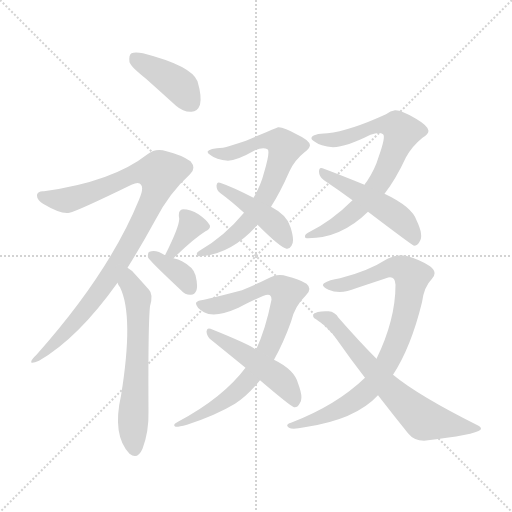
t = 0.00 s
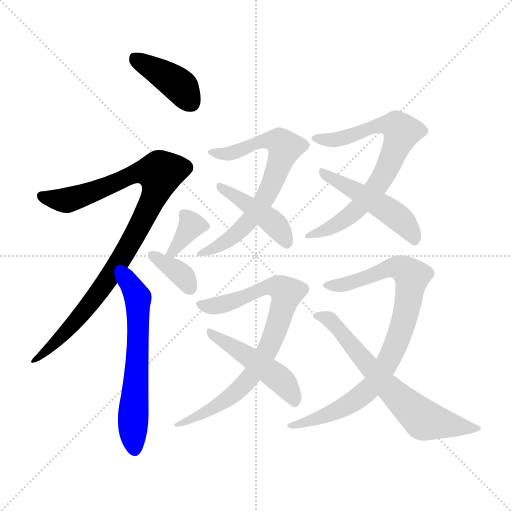
t = 1.97 s
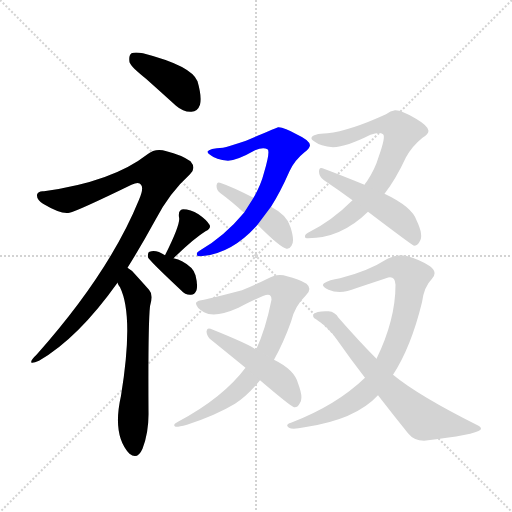
t = 3.95 s
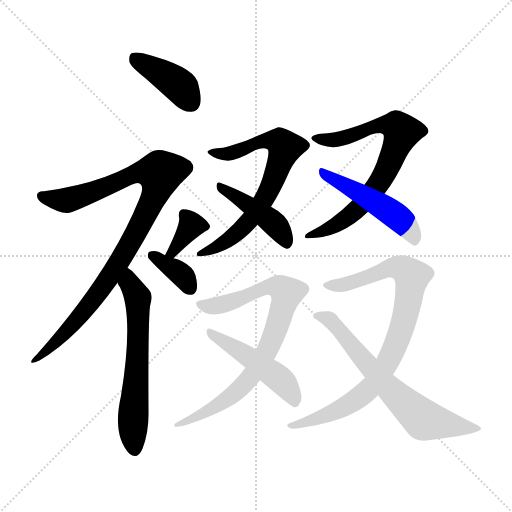
t = 5.92 s
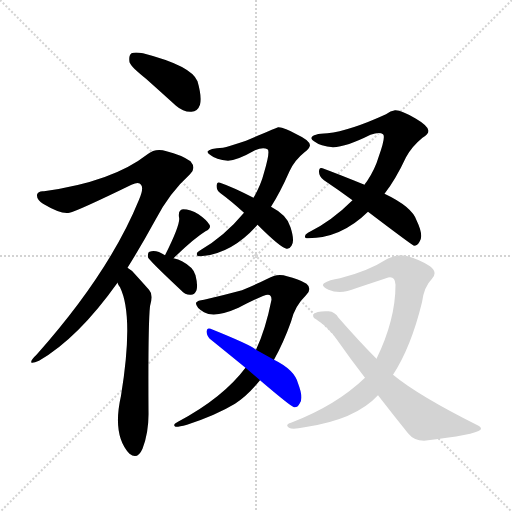
t = 7.90 s
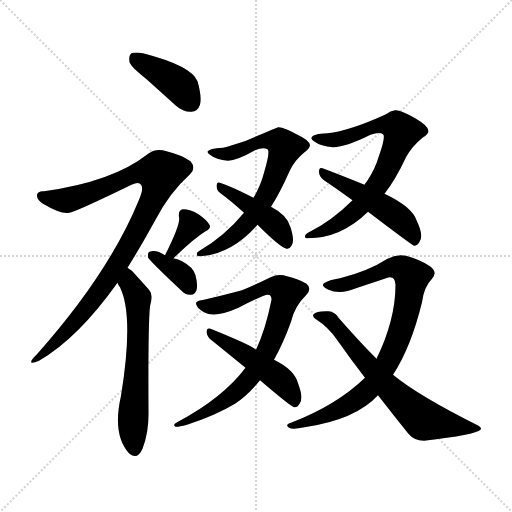
t = 9.87 s

The animated SVG that drew these frames (rendered in a browser with its animation timeline set to each time). Animation: 13 CSS @keyframes rules; one cycle of 9.87 s.

<svg version="1.1" viewBox="0 0 1024 1024" xmlns="http://www.w3.org/2000/svg">
  <g stroke="lightgray" stroke-dasharray="1,1" stroke-width="1" transform="scale(4, 4)">
    <line x1="0" y1="0" x2="256" y2="256"></line>
    <line x1="256" y1="0" x2="0" y2="256"></line>
    <line x1="128" y1="0" x2="128" y2="256"></line>
    <line x1="0" y1="128" x2="256" y2="128"></line>
  </g>
<g transform="scale(1, -1) translate(0, -900)">
   <style type="text/css">
    @keyframes keyframes0 {
      from {
       stroke: blue;
       stroke-dashoffset: 404;
       stroke-width: 128;
       }
       57% {
       animation-timing-function: step-end;
       stroke: blue;
       stroke-dashoffset: 0;
       stroke-width: 128;
       }
       to {
       stroke: black;
       stroke-width: 1024;
       }
       }
       #make-me-a-hanzi-animation-0 {
         animation: keyframes0 0.578776s both;
         animation-delay: 0.000000s;
         animation-timing-function: linear;
       }
    @keyframes keyframes1 {
      from {
       stroke: blue;
       stroke-dashoffset: 958;
       stroke-width: 128;
       }
       76% {
       animation-timing-function: step-end;
       stroke: blue;
       stroke-dashoffset: 0;
       stroke-width: 128;
       }
       to {
       stroke: black;
       stroke-width: 1024;
       }
       }
       #make-me-a-hanzi-animation-1 {
         animation: keyframes1 1.029622s both;
         animation-delay: 0.578776s;
         animation-timing-function: linear;
       }
    @keyframes keyframes2 {
      from {
       stroke: blue;
       stroke-dashoffset: 614;
       stroke-width: 128;
       }
       67% {
       animation-timing-function: step-end;
       stroke: blue;
       stroke-dashoffset: 0;
       stroke-width: 128;
       }
       to {
       stroke: black;
       stroke-width: 1024;
       }
       }
       #make-me-a-hanzi-animation-2 {
         animation: keyframes2 0.749674s both;
         animation-delay: 1.608398s;
         animation-timing-function: linear;
       }
    @keyframes keyframes3 {
      from {
       stroke: blue;
       stroke-dashoffset: 354;
       stroke-width: 128;
       }
       54% {
       animation-timing-function: step-end;
       stroke: blue;
       stroke-dashoffset: 0;
       stroke-width: 128;
       }
       to {
       stroke: black;
       stroke-width: 1024;
       }
       }
       #make-me-a-hanzi-animation-3 {
         animation: keyframes3 0.538086s both;
         animation-delay: 2.358073s;
         animation-timing-function: linear;
       }
    @keyframes keyframes4 {
      from {
       stroke: blue;
       stroke-dashoffset: 355;
       stroke-width: 128;
       }
       54% {
       animation-timing-function: step-end;
       stroke: blue;
       stroke-dashoffset: 0;
       stroke-width: 128;
       }
       to {
       stroke: black;
       stroke-width: 1024;
       }
       }
       #make-me-a-hanzi-animation-4 {
         animation: keyframes4 0.538900s both;
         animation-delay: 2.896159s;
         animation-timing-function: linear;
       }
    @keyframes keyframes5 {
      from {
       stroke: blue;
       stroke-dashoffset: 700;
       stroke-width: 128;
       }
       69% {
       animation-timing-function: step-end;
       stroke: blue;
       stroke-dashoffset: 0;
       stroke-width: 128;
       }
       to {
       stroke: black;
       stroke-width: 1024;
       }
       }
       #make-me-a-hanzi-animation-5 {
         animation: keyframes5 0.819661s both;
         animation-delay: 3.435059s;
         animation-timing-function: linear;
       }
    @keyframes keyframes6 {
      from {
       stroke: blue;
       stroke-dashoffset: 434;
       stroke-width: 128;
       }
       59% {
       animation-timing-function: step-end;
       stroke: blue;
       stroke-dashoffset: 0;
       stroke-width: 128;
       }
       to {
       stroke: black;
       stroke-width: 1024;
       }
       }
       #make-me-a-hanzi-animation-6 {
         animation: keyframes6 0.603190s both;
         animation-delay: 4.254720s;
         animation-timing-function: linear;
       }
    @keyframes keyframes7 {
      from {
       stroke: blue;
       stroke-dashoffset: 734;
       stroke-width: 128;
       }
       70% {
       animation-timing-function: step-end;
       stroke: blue;
       stroke-dashoffset: 0;
       stroke-width: 128;
       }
       to {
       stroke: black;
       stroke-width: 1024;
       }
       }
       #make-me-a-hanzi-animation-7 {
         animation: keyframes7 0.847331s both;
         animation-delay: 4.857910s;
         animation-timing-function: linear;
       }
    @keyframes keyframes8 {
      from {
       stroke: blue;
       stroke-dashoffset: 490;
       stroke-width: 128;
       }
       61% {
       animation-timing-function: step-end;
       stroke: blue;
       stroke-dashoffset: 0;
       stroke-width: 128;
       }
       to {
       stroke: black;
       stroke-width: 1024;
       }
       }
       #make-me-a-hanzi-animation-8 {
         animation: keyframes8 0.648763s both;
         animation-delay: 5.705241s;
         animation-timing-function: linear;
       }
    @keyframes keyframes9 {
      from {
       stroke: blue;
       stroke-dashoffset: 802;
       stroke-width: 128;
       }
       72% {
       animation-timing-function: step-end;
       stroke: blue;
       stroke-dashoffset: 0;
       stroke-width: 128;
       }
       to {
       stroke: black;
       stroke-width: 1024;
       }
       }
       #make-me-a-hanzi-animation-9 {
         animation: keyframes9 0.902669s both;
         animation-delay: 6.354004s;
         animation-timing-function: linear;
       }
    @keyframes keyframes10 {
      from {
       stroke: blue;
       stroke-dashoffset: 480;
       stroke-width: 128;
       }
       61% {
       animation-timing-function: step-end;
       stroke: blue;
       stroke-dashoffset: 0;
       stroke-width: 128;
       }
       to {
       stroke: black;
       stroke-width: 1024;
       }
       }
       #make-me-a-hanzi-animation-10 {
         animation: keyframes10 0.640625s both;
         animation-delay: 7.256673s;
         animation-timing-function: linear;
       }
    @keyframes keyframes11 {
      from {
       stroke: blue;
       stroke-dashoffset: 853;
       stroke-width: 128;
       }
       74% {
       animation-timing-function: step-end;
       stroke: blue;
       stroke-dashoffset: 0;
       stroke-width: 128;
       }
       to {
       stroke: black;
       stroke-width: 1024;
       }
       }
       #make-me-a-hanzi-animation-11 {
         animation: keyframes11 0.944173s both;
         animation-delay: 7.897298s;
         animation-timing-function: linear;
       }
    @keyframes keyframes12 {
      from {
       stroke: blue;
       stroke-dashoffset: 667;
       stroke-width: 128;
       }
       68% {
       animation-timing-function: step-end;
       stroke: blue;
       stroke-dashoffset: 0;
       stroke-width: 128;
       }
       to {
       stroke: black;
       stroke-width: 1024;
       }
       }
       #make-me-a-hanzi-animation-12 {
         animation: keyframes12 0.792806s both;
         animation-delay: 8.841471s;
         animation-timing-function: linear;
       }
</style>
<path d="M 292.0 742.5 Q 320.0 717.5 352.0 688.5 Q 367.0 675.5 383.0 676.5 Q 395.0 676.5 400.0 690.5 Q 404.0 706.5 395.0 737.5 Q 383.0 768.5 286.0 793.5 Q 270.0 796.5 263.0 793.5 Q 257.0 789.5 259.0 775.5 Q 263.0 765.5 292.0 742.5 Z" fill="lightgray"></path> 
<path d="M 255.0 364.5 Q 282.0 407.5 311.0 460.5 Q 339.0 514.5 380.0 551.5 Q 393.0 563.5 381.0 577.5 Q 362.0 590.5 333.0 597.5 Q 311.0 604.5 295.0 591.5 Q 225.0 536.5 88.0 517.5 Q 76.0 518.5 74.0 510.5 Q 73.0 501.5 86.0 492.5 Q 123.0 470.5 139.0 474.5 Q 154.0 477.5 263.0 530.5 Q 278.0 537.5 282.0 530.5 Q 288.0 523.5 278.0 500.5 Q 218.0 353.5 73.0 190.5 Q 60.0 178.5 63.0 174.5 Q 67.0 173.5 78.0 178.5 Q 156.0 223.5 235.0 334.5 L 255.0 364.5 Z" fill="lightgray"></path> 
<path d="M 235.0 334.5 Q 236.0 330.5 240.0 325.5 Q 268.0 268.5 242.0 108.5 Q 224.0 29.5 259.0 -7.5 Q 275.0 -20.5 285.0 2.5 Q 298.0 36.5 297.0 77.5 Q 296.0 249.5 300.0 287.5 Q 307.0 311.5 298.0 320.5 Q 282.0 338.5 271.0 350.5 Q 264.0 359.5 255.0 364.5 C 231.0 382.5 221.0 360.5 235.0 334.5 Z" fill="lightgray"></path> 
<path d="M 347.0 383.5 Q 387.0 422.5 411.0 437.5 Q 423.0 443.5 419.0 450.5 Q 413.0 460.5 397.0 471.5 Q 381.0 481.5 366.0 481.5 Q 356.0 480.5 358.0 465.5 Q 362.0 453.5 330.0 389.5 C 317.0 362.5 325.0 362.5 347.0 383.5 Z" fill="lightgray"></path> 
<path d="M 330.0 389.5 Q 312.0 401.5 299.0 396.5 Q 295.0 395.5 296.0 385.5 Q 296.0 381.5 362.0 319.5 Q 371.0 309.5 382.0 310.5 Q 389.0 310.5 393.0 319.5 Q 396.0 329.5 391.0 349.5 Q 387.0 365.5 364.0 377.5 Q 357.0 381.5 347.0 383.5 L 330.0 389.5 Z" fill="lightgray"></path> 
<path d="M 528.0 554.5 Q 522.0 530.5 507.0 504.5 L 488.0 474.5 Q 448.0 426.5 399.0 398.5 Q 392.0 394.5 394.0 390.5 Q 394.0 386.5 400.0 387.5 Q 463.0 391.5 515.0 450.5 L 542.0 486.5 Q 560.0 514.5 579.0 557.5 Q 589.0 579.5 609.0 595.5 Q 619.0 602.5 620.0 609.5 Q 619.0 619.5 595.0 630.5 Q 567.0 646.5 556.0 645.5 Q 555.0 645.5 492.0 618.5 Q 456.0 606.5 446.0 604.5 Q 418.0 603.5 415.0 596.5 Q 415.0 593.5 420.0 590.5 Q 432.0 580.5 456.0 578.5 Q 475.0 579.5 510.0 599.5 Q 526.0 606.5 535.0 601.5 Q 541.0 598.5 528.0 554.5 Z" fill="lightgray"></path> 
<path d="M 507.0 504.5 Q 464.0 526.5 440.0 534.5 Q 434.0 537.5 433.0 528.5 Q 433.0 519.5 441.0 513.5 Q 463.0 497.5 488.0 474.5 L 515.0 450.5 Q 560.0 405.5 573.0 402.5 Q 579.0 401.5 583.0 408.5 Q 590.0 417.5 581.0 445.5 Q 575.0 469.5 542.0 486.5 L 507.0 504.5 Z" fill="lightgray"></path> 
<path d="M 769.0 512.5 Q 791.0 540.5 812.0 585.5 Q 824.0 607.5 845.0 624.5 Q 857.0 631.5 857.0 638.5 Q 856.0 648.5 832.0 662.5 Q 802.0 680.5 790.0 679.5 Q 781.0 678.5 772.0 671.5 Q 700.0 638.5 655.0 633.5 Q 625.0 632.5 623.0 624.5 Q 622.0 621.5 628.0 617.5 Q 641.0 607.5 666.0 605.5 Q 693.0 606.5 741.0 630.5 Q 759.0 636.5 766.0 631.5 Q 772.0 627.5 757.0 585.5 Q 750.0 561.5 734.0 537.5 Q 731.0 534.5 729.0 530.5 L 705.0 499.5 Q 663.0 457.5 616.0 434.5 Q 609.0 430.5 610.0 426.5 Q 610.0 422.5 616.0 423.5 Q 682.0 423.5 736.0 476.5 L 769.0 512.5 Z" fill="lightgray"></path> 
<path d="M 736.0 476.5 Q 823.0 410.5 828.0 408.5 Q 835.0 408.5 839.0 416.5 Q 848.0 428.5 833.0 459.5 Q 824.0 486.5 769.0 512.5 L 729.0 530.5 Q 675.0 552.5 645.0 563.5 Q 638.0 566.5 638.0 556.5 Q 638.0 546.5 648.0 539.5 Q 675.0 521.5 705.0 499.5 L 736.0 476.5 Z" fill="lightgray"></path> 
<path d="M 548.0 180.5 Q 567.0 214.5 582.0 256.5 Q 589.0 287.5 612.0 309.5 Q 625.0 322.5 613.0 332.5 Q 597.0 342.5 574.0 347.5 Q 555.0 354.5 535.0 342.5 Q 517.0 333.5 484.0 319.5 Q 447.0 309.5 408.0 300.5 Q 395.0 299.5 392.0 294.5 Q 391.0 285.5 408.0 275.5 Q 430.0 263.5 477.0 284.5 Q 529.0 311.5 536.0 310.5 Q 543.0 310.5 543.0 300.5 Q 531.0 240.5 512.0 200.5 L 491.0 164.5 Q 446.0 104.5 356.0 56.5 Q 344.0 50.5 351.0 46.5 Q 355.0 45.5 374.0 50.5 Q 432.0 69.5 470.0 92.5 Q 495.0 108.5 520.0 139.5 L 548.0 180.5 Z" fill="lightgray"></path> 
<path d="M 520.0 139.5 Q 581.0 87.5 588.0 85.5 Q 595.0 84.5 599.0 92.5 Q 608.0 102.5 596.0 133.5 Q 589.0 160.5 548.0 180.5 L 512.0 200.5 Q 503.0 209.5 421.0 242.5 Q 414.0 245.5 413.0 236.5 Q 414.0 226.5 422.0 220.5 Q 453.0 195.5 491.0 164.5 L 520.0 139.5 Z" fill="lightgray"></path> 
<path d="M 786.0 150.5 Q 822.0 205.5 844.0 295.5 Q 848.0 326.5 864.0 342.5 Q 876.0 355.5 860.0 367.5 Q 841.0 380.5 812.0 388.5 Q 793.0 392.5 775.0 382.5 Q 736.0 357.5 680.0 343.5 Q 658.0 340.5 648.0 333.5 Q 641.0 327.5 657.0 320.5 Q 681.0 310.5 712.0 323.5 Q 742.0 333.5 772.0 343.5 Q 790.0 350.5 791.0 330.5 Q 791.0 260.5 753.0 182.5 L 730.0 144.5 Q 673.0 89.5 582.0 54.5 Q 569.0 50.5 578.0 44.5 Q 585.0 40.5 609.0 45.5 Q 711.0 60.5 756.0 109.5 L 786.0 150.5 Z" fill="lightgray"></path> 
<path d="M 756.0 109.5 Q 787.0 69.5 816.0 33.5 Q 828.0 18.5 848.0 18.5 Q 951.0 30.5 961.0 40.5 Q 964.0 44.5 957.0 48.5 Q 837.0 108.5 786.0 150.5 L 753.0 182.5 Q 719.0 216.5 677.0 264.5 Q 670.0 276.5 657.0 277.5 Q 633.0 278.5 627.0 271.5 Q 624.0 265.5 632.0 261.5 Q 657.0 245.5 674.0 220.5 Q 702.0 180.5 730.0 144.5 L 756.0 109.5 Z" fill="lightgray"></path> 
      <clipPath id="make-me-a-hanzi-clip-0">
      <path d="M 292.0 742.5 Q 320.0 717.5 352.0 688.5 Q 367.0 675.5 383.0 676.5 Q 395.0 676.5 400.0 690.5 Q 404.0 706.5 395.0 737.5 Q 383.0 768.5 286.0 793.5 Q 270.0 796.5 263.0 793.5 Q 257.0 789.5 259.0 775.5 Q 263.0 765.5 292.0 742.5 Z" fill="lightgray"></path>
      </clipPath>
      <path clip-path="url(#make-me-a-hanzi-clip-0)" d="M 269.0 785.5 L 359.0 728.5 L 383.0 694.5 " fill="none" id="make-me-a-hanzi-animation-0" stroke-dasharray="276 552" stroke-linecap="round"></path>

      <clipPath id="make-me-a-hanzi-clip-1">
      <path d="M 255.0 364.5 Q 282.0 407.5 311.0 460.5 Q 339.0 514.5 380.0 551.5 Q 393.0 563.5 381.0 577.5 Q 362.0 590.5 333.0 597.5 Q 311.0 604.5 295.0 591.5 Q 225.0 536.5 88.0 517.5 Q 76.0 518.5 74.0 510.5 Q 73.0 501.5 86.0 492.5 Q 123.0 470.5 139.0 474.5 Q 154.0 477.5 263.0 530.5 Q 278.0 537.5 282.0 530.5 Q 288.0 523.5 278.0 500.5 Q 218.0 353.5 73.0 190.5 Q 60.0 178.5 63.0 174.5 Q 67.0 173.5 78.0 178.5 Q 156.0 223.5 235.0 334.5 L 255.0 364.5 Z" fill="lightgray"></path>
      </clipPath>
      <path clip-path="url(#make-me-a-hanzi-clip-1)" d="M 84.0 508.5 L 134.0 499.5 L 202.0 521.5 L 278.0 555.5 L 320.0 554.5 L 314.0 521.5 L 288.0 463.5 L 214.0 337.5 L 151.0 256.5 L 71.0 182.5 " fill="none" id="make-me-a-hanzi-animation-1" stroke-dasharray="830 1660" stroke-linecap="round"></path>

      <clipPath id="make-me-a-hanzi-clip-2">
      <path d="M 235.0 334.5 Q 236.0 330.5 240.0 325.5 Q 268.0 268.5 242.0 108.5 Q 224.0 29.5 259.0 -7.5 Q 275.0 -20.5 285.0 2.5 Q 298.0 36.5 297.0 77.5 Q 296.0 249.5 300.0 287.5 Q 307.0 311.5 298.0 320.5 Q 282.0 338.5 271.0 350.5 Q 264.0 359.5 255.0 364.5 C 231.0 382.5 221.0 360.5 235.0 334.5 Z" fill="lightgray"></path>
      </clipPath>
      <path clip-path="url(#make-me-a-hanzi-clip-2)" d="M 256.0 356.5 L 259.0 333.5 L 276.0 304.5 L 276.0 191.5 L 266.0 77.5 L 270.0 3.5 " fill="none" id="make-me-a-hanzi-animation-2" stroke-dasharray="486 972" stroke-linecap="round"></path>

      <clipPath id="make-me-a-hanzi-clip-3">
      <path d="M 347.0 383.5 Q 387.0 422.5 411.0 437.5 Q 423.0 443.5 419.0 450.5 Q 413.0 460.5 397.0 471.5 Q 381.0 481.5 366.0 481.5 Q 356.0 480.5 358.0 465.5 Q 362.0 453.5 330.0 389.5 C 317.0 362.5 325.0 362.5 347.0 383.5 Z" fill="lightgray"></path>
      </clipPath>
      <path clip-path="url(#make-me-a-hanzi-clip-3)" d="M 368.0 470.5 L 383.0 448.5 L 346.0 397.5 L 338.0 398.5 " fill="none" id="make-me-a-hanzi-animation-3" stroke-dasharray="226 452" stroke-linecap="round"></path>

      <clipPath id="make-me-a-hanzi-clip-4">
      <path d="M 330.0 389.5 Q 312.0 401.5 299.0 396.5 Q 295.0 395.5 296.0 385.5 Q 296.0 381.5 362.0 319.5 Q 371.0 309.5 382.0 310.5 Q 389.0 310.5 393.0 319.5 Q 396.0 329.5 391.0 349.5 Q 387.0 365.5 364.0 377.5 Q 357.0 381.5 347.0 383.5 L 330.0 389.5 Z" fill="lightgray"></path>
      </clipPath>
      <path clip-path="url(#make-me-a-hanzi-clip-4)" d="M 305.0 388.5 L 359.0 354.5 L 379.0 325.5 " fill="none" id="make-me-a-hanzi-animation-4" stroke-dasharray="227 454" stroke-linecap="round"></path>

      <clipPath id="make-me-a-hanzi-clip-5">
      <path d="M 528.0 554.5 Q 522.0 530.5 507.0 504.5 L 488.0 474.5 Q 448.0 426.5 399.0 398.5 Q 392.0 394.5 394.0 390.5 Q 394.0 386.5 400.0 387.5 Q 463.0 391.5 515.0 450.5 L 542.0 486.5 Q 560.0 514.5 579.0 557.5 Q 589.0 579.5 609.0 595.5 Q 619.0 602.5 620.0 609.5 Q 619.0 619.5 595.0 630.5 Q 567.0 646.5 556.0 645.5 Q 555.0 645.5 492.0 618.5 Q 456.0 606.5 446.0 604.5 Q 418.0 603.5 415.0 596.5 Q 415.0 593.5 420.0 590.5 Q 432.0 580.5 456.0 578.5 Q 475.0 579.5 510.0 599.5 Q 526.0 606.5 535.0 601.5 Q 541.0 598.5 528.0 554.5 Z" fill="lightgray"></path>
      </clipPath>
      <path clip-path="url(#make-me-a-hanzi-clip-5)" d="M 420.0 595.5 L 469.0 595.5 L 529.0 619.5 L 547.0 619.5 L 570.0 605.5 L 545.0 533.5 L 506.0 467.5 L 453.0 417.5 L 399.0 392.5 " fill="none" id="make-me-a-hanzi-animation-5" stroke-dasharray="572 1144" stroke-linecap="round"></path>

      <clipPath id="make-me-a-hanzi-clip-6">
      <path d="M 507.0 504.5 Q 464.0 526.5 440.0 534.5 Q 434.0 537.5 433.0 528.5 Q 433.0 519.5 441.0 513.5 Q 463.0 497.5 488.0 474.5 L 515.0 450.5 Q 560.0 405.5 573.0 402.5 Q 579.0 401.5 583.0 408.5 Q 590.0 417.5 581.0 445.5 Q 575.0 469.5 542.0 486.5 L 507.0 504.5 Z" fill="lightgray"></path>
      </clipPath>
      <path clip-path="url(#make-me-a-hanzi-clip-6)" d="M 441.0 526.5 L 547.0 454.5 L 574.0 412.5 " fill="none" id="make-me-a-hanzi-animation-6" stroke-dasharray="306 612" stroke-linecap="round"></path>

      <clipPath id="make-me-a-hanzi-clip-7">
      <path d="M 769.0 512.5 Q 791.0 540.5 812.0 585.5 Q 824.0 607.5 845.0 624.5 Q 857.0 631.5 857.0 638.5 Q 856.0 648.5 832.0 662.5 Q 802.0 680.5 790.0 679.5 Q 781.0 678.5 772.0 671.5 Q 700.0 638.5 655.0 633.5 Q 625.0 632.5 623.0 624.5 Q 622.0 621.5 628.0 617.5 Q 641.0 607.5 666.0 605.5 Q 693.0 606.5 741.0 630.5 Q 759.0 636.5 766.0 631.5 Q 772.0 627.5 757.0 585.5 Q 750.0 561.5 734.0 537.5 Q 731.0 534.5 729.0 530.5 L 705.0 499.5 Q 663.0 457.5 616.0 434.5 Q 609.0 430.5 610.0 426.5 Q 610.0 422.5 616.0 423.5 Q 682.0 423.5 736.0 476.5 L 769.0 512.5 Z" fill="lightgray"></path>
      </clipPath>
      <path clip-path="url(#make-me-a-hanzi-clip-7)" d="M 629.0 623.5 L 681.0 622.5 L 770.0 651.5 L 792.0 648.5 L 803.0 636.5 L 762.0 539.5 L 718.0 484.5 L 661.0 444.5 L 615.0 429.5 " fill="none" id="make-me-a-hanzi-animation-7" stroke-dasharray="606 1212" stroke-linecap="round"></path>

      <clipPath id="make-me-a-hanzi-clip-8">
      <path d="M 736.0 476.5 Q 823.0 410.5 828.0 408.5 Q 835.0 408.5 839.0 416.5 Q 848.0 428.5 833.0 459.5 Q 824.0 486.5 769.0 512.5 L 729.0 530.5 Q 675.0 552.5 645.0 563.5 Q 638.0 566.5 638.0 556.5 Q 638.0 546.5 648.0 539.5 Q 675.0 521.5 705.0 499.5 L 736.0 476.5 Z" fill="lightgray"></path>
      </clipPath>
      <path clip-path="url(#make-me-a-hanzi-clip-8)" d="M 647.0 554.5 L 791.0 469.5 L 818.0 442.5 L 831.0 416.5 " fill="none" id="make-me-a-hanzi-animation-8" stroke-dasharray="362 724" stroke-linecap="round"></path>

      <clipPath id="make-me-a-hanzi-clip-9">
      <path d="M 548.0 180.5 Q 567.0 214.5 582.0 256.5 Q 589.0 287.5 612.0 309.5 Q 625.0 322.5 613.0 332.5 Q 597.0 342.5 574.0 347.5 Q 555.0 354.5 535.0 342.5 Q 517.0 333.5 484.0 319.5 Q 447.0 309.5 408.0 300.5 Q 395.0 299.5 392.0 294.5 Q 391.0 285.5 408.0 275.5 Q 430.0 263.5 477.0 284.5 Q 529.0 311.5 536.0 310.5 Q 543.0 310.5 543.0 300.5 Q 531.0 240.5 512.0 200.5 L 491.0 164.5 Q 446.0 104.5 356.0 56.5 Q 344.0 50.5 351.0 46.5 Q 355.0 45.5 374.0 50.5 Q 432.0 69.5 470.0 92.5 Q 495.0 108.5 520.0 139.5 L 548.0 180.5 Z" fill="lightgray"></path>
      </clipPath>
      <path clip-path="url(#make-me-a-hanzi-clip-9)" d="M 398.0 291.5 L 447.0 291.5 L 537.0 326.5 L 558.0 324.5 L 573.0 314.5 L 539.0 207.5 L 501.0 145.5 L 465.0 109.5 L 434.0 88.5 L 355.0 50.5 " fill="none" id="make-me-a-hanzi-animation-9" stroke-dasharray="674 1348" stroke-linecap="round"></path>

      <clipPath id="make-me-a-hanzi-clip-10">
      <path d="M 520.0 139.5 Q 581.0 87.5 588.0 85.5 Q 595.0 84.5 599.0 92.5 Q 608.0 102.5 596.0 133.5 Q 589.0 160.5 548.0 180.5 L 512.0 200.5 Q 503.0 209.5 421.0 242.5 Q 414.0 245.5 413.0 236.5 Q 414.0 226.5 422.0 220.5 Q 453.0 195.5 491.0 164.5 L 520.0 139.5 Z" fill="lightgray"></path>
      </clipPath>
      <path clip-path="url(#make-me-a-hanzi-clip-10)" d="M 421.0 234.5 L 554.0 146.5 L 580.0 118.5 L 590.0 94.5 " fill="none" id="make-me-a-hanzi-animation-10" stroke-dasharray="352 704" stroke-linecap="round"></path>

      <clipPath id="make-me-a-hanzi-clip-11">
      <path d="M 786.0 150.5 Q 822.0 205.5 844.0 295.5 Q 848.0 326.5 864.0 342.5 Q 876.0 355.5 860.0 367.5 Q 841.0 380.5 812.0 388.5 Q 793.0 392.5 775.0 382.5 Q 736.0 357.5 680.0 343.5 Q 658.0 340.5 648.0 333.5 Q 641.0 327.5 657.0 320.5 Q 681.0 310.5 712.0 323.5 Q 742.0 333.5 772.0 343.5 Q 790.0 350.5 791.0 330.5 Q 791.0 260.5 753.0 182.5 L 730.0 144.5 Q 673.0 89.5 582.0 54.5 Q 569.0 50.5 578.0 44.5 Q 585.0 40.5 609.0 45.5 Q 711.0 60.5 756.0 109.5 L 786.0 150.5 Z" fill="lightgray"></path>
      </clipPath>
      <path clip-path="url(#make-me-a-hanzi-clip-11)" d="M 655.0 329.5 L 700.0 333.5 L 789.0 365.5 L 811.0 359.5 L 823.0 344.5 L 812.0 275.5 L 794.0 216.5 L 771.0 167.5 L 743.0 126.5 L 711.0 99.5 L 663.0 73.5 L 584.0 47.5 " fill="none" id="make-me-a-hanzi-animation-11" stroke-dasharray="725 1450" stroke-linecap="round"></path>

      <clipPath id="make-me-a-hanzi-clip-12">
      <path d="M 756.0 109.5 Q 787.0 69.5 816.0 33.5 Q 828.0 18.5 848.0 18.5 Q 951.0 30.5 961.0 40.5 Q 964.0 44.5 957.0 48.5 Q 837.0 108.5 786.0 150.5 L 753.0 182.5 Q 719.0 216.5 677.0 264.5 Q 670.0 276.5 657.0 277.5 Q 633.0 278.5 627.0 271.5 Q 624.0 265.5 632.0 261.5 Q 657.0 245.5 674.0 220.5 Q 702.0 180.5 730.0 144.5 L 756.0 109.5 Z" fill="lightgray"></path>
      </clipPath>
      <path clip-path="url(#make-me-a-hanzi-clip-12)" d="M 635.0 269.5 L 658.0 261.5 L 672.0 248.5 L 774.0 127.5 L 843.0 63.5 L 899.0 49.5 L 956.0 43.5 " fill="none" id="make-me-a-hanzi-animation-12" stroke-dasharray="539 1078" stroke-linecap="round"></path>

</g>
</svg>
